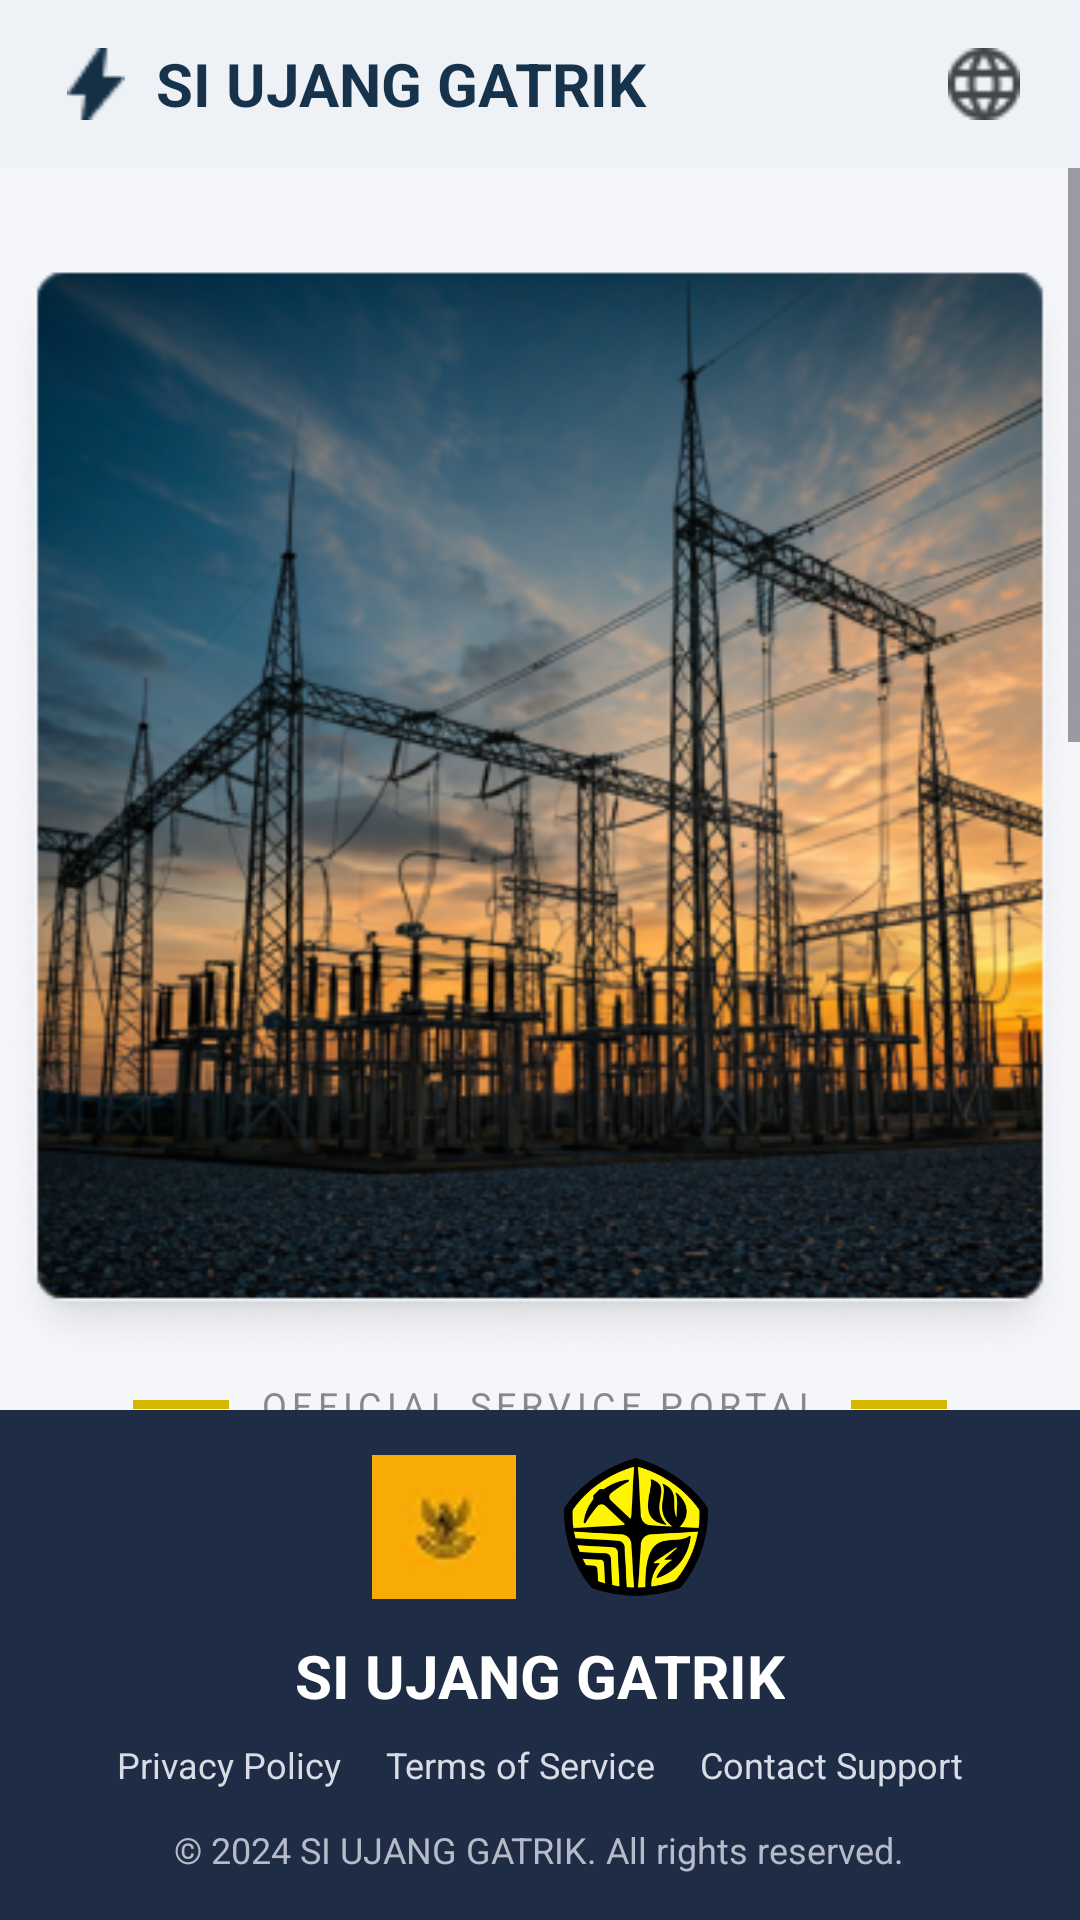

Write the Android layout XML for this screen, with the resource values it uses.
<!-- AndroidManifest.xml: application theme Theme.Siujanggatrik -->
<!-- res/layout/activity_main.xml -->
<?xml version="1.0" encoding="utf-8"?>
<LinearLayout xmlns:android="http://schemas.android.com/apk/res/android"
    android:id="@+id/activity_main"
    android:layout_width="match_parent"
    android:layout_height="match_parent"
    xmlns:app="http://schemas.android.com/apk/res-auto"
    android:orientation="vertical"
    android:background="#F5F6FA">

    
    <LinearLayout
        android:layout_width="match_parent"
        android:layout_height="56dp"
        android:background="#EEF1F6"
        android:gravity="center_vertical"
        android:paddingHorizontal="20dp">

        <ImageView
            android:layout_width="24dp"
            android:layout_height="24dp"
            android:src="@drawable/ic_flash" />

        <TextView
            android:layout_width="0dp"
            android:layout_height="wrap_content"
            android:layout_weight="1"
            android:layout_marginStart="8dp"
            android:text="SI UJANG GATRIK"
            android:textColor="#17324B"
            android:textStyle="bold"
            android:textSize="20sp" />

        <ImageView
            android:layout_width="24dp"
            android:layout_height="24dp"
            android:src="@drawable/ic_language" />

    </LinearLayout>

    <ScrollView
        android:layout_width="match_parent"
        android:layout_height="0dp"
        android:layout_weight="1">

        <LinearLayout
            android:layout_width="match_parent"
            android:layout_height="wrap_content"
            android:orientation="vertical">

            <ImageView
                android:layout_width="match_parent"
                android:layout_height="match_parent"
                android:src="@drawable/img_gardu_listrik"
                android:paddingTop="25dp"/>

            
            <LinearLayout
                android:layout_width="match_parent"
                android:layout_height="wrap_content"
                android:gravity="center"
                android:orientation="horizontal">

                <View
                    android:layout_width="32dp"
                    android:layout_height="3dp"
                    android:background="#D7B800"/>

                <TextView
                    android:layout_width="wrap_content"
                    android:layout_height="wrap_content"
                    android:text="OFFICIAL SERVICE PORTAL"
                    android:textSize="12sp"
                    android:textColor="#888888"
                    android:letterSpacing="0.15"
                    android:paddingHorizontal="10dp"/>

                <View
                    android:layout_width="32dp"
                    android:layout_height="3dp"
                    android:background="#D7B800"/>

            </LinearLayout>

            
            <TextView
                android:layout_width="match_parent"
                android:layout_height="wrap_content"
                android:text="Selamat Datang di SI&#10;UJANG GATRIK"
                android:textAlignment="center"
                android:textStyle="bold"
                android:textSize="24sp"
                android:textColor="#172B45"
                android:layout_marginTop="16dp"
                android:paddingHorizontal="20dp"/>

            
            <TextView
                android:layout_width="match_parent"
                android:layout_height="wrap_content"
                android:text="Sistem Informasi Usaha Penunjang Tenaga Listrik. Akses layanan kelistrikan resmi dari Direktorat Jenderal Ketenagalistrikan dengan aman dan transparan."
                android:textAlignment="center"
                android:textSize="16sp"
                android:textColor="#555555"
                android:lineSpacingExtra="4dp"
                android:paddingHorizontal="30dp"
                android:layout_marginTop="12dp"/>

            
            <Button
                android:id="@+id/btnLogin"
                android:layout_width="match_parent"
                android:layout_height="56dp"
                android:layout_marginHorizontal="20dp"
                android:layout_marginTop="24dp"
                android:text="Masuk Ke Akun"
                android:textAllCaps="false"
                android:textStyle="bold"
                android:textSize="18sp"
                android:textColor="#FFFFFF"
                android:backgroundTint="#17324B"/>

            
            <Button
                android:id="@+id/btnRegister"
                android:layout_width="match_parent"
                android:layout_height="56dp"
                android:layout_marginHorizontal="20dp"
                android:layout_marginTop="16dp"
                android:text="Daftar Akun Baru"
                android:textAllCaps="false"
                android:textStyle="bold"
                android:textSize="18sp"
                android:textColor="#17324B"
                android:backgroundTint="#FFFFFF"/>

            
            <LinearLayout
                android:layout_width="match_parent"
                android:layout_height="wrap_content"
                android:layout_marginTop="24dp"
                android:gravity="center_vertical"
                android:orientation="horizontal"
                android:paddingHorizontal="20dp">

                <View
                    android:layout_width="0dp"
                    android:layout_height="1dp"
                    android:layout_weight="1"
                    android:background="#D5D5D5"/>

                <TextView
                    android:layout_width="wrap_content"
                    android:layout_height="wrap_content"
                    android:text="Butuh bantuan?"
                    android:textColor="#8A8A8A"
                    android:paddingHorizontal="10dp"/>

                <View
                    android:layout_width="0dp"
                    android:layout_height="1dp"
                    android:layout_weight="1"
                    android:background="#D5D5D5"/>

            </LinearLayout>

            
            <TextView
                android:id="@+id/txtSupport"
                android:layout_width="wrap_content"
                android:layout_height="wrap_content"
                android:text="Hubungi Dukungan Teknis ↗"
                android:textStyle="bold"
                android:textColor="#17324B"
                android:textSize="16sp"
                android:layout_gravity="center"
                android:layout_marginTop="24dp"
                android:layout_marginBottom="32dp"/>

        </LinearLayout>

    </ScrollView>

    
    <LinearLayout
        android:layout_width="match_parent"
        android:layout_height="170dp"
        android:background="#1E2C45"
        android:gravity="center_horizontal"
        android:orientation="vertical">

        <LinearLayout
            android:layout_width="wrap_content"
            android:layout_height="wrap_content"
            android:gravity="center"
            android:orientation="horizontal"
            android:paddingTop="15dp">

            <ImageView
                android:layout_width="48dp"
                android:layout_height="48dp"
                android:src="@drawable/logo_esdm" />

            <ImageView
                android:layout_width="48dp"
                android:layout_height="48dp"
                android:layout_marginStart="16dp"
                android:src="@drawable/logo_gatrik"/>

        </LinearLayout>

        <TextView
            android:layout_width="wrap_content"
            android:layout_height="wrap_content"
            android:text="SI UJANG GATRIK"
            android:textStyle="bold"
            android:textColor="#FFFFFF"
            android:textSize="20sp"
            android:layout_marginTop="12dp"/>

        <TextView
            android:layout_width="wrap_content"
            android:layout_height="wrap_content"
            android:text="Privacy Policy     Terms of Service     Contact Support"
            android:textColor="#D7DCE5"
            android:textSize="12sp"
            android:layout_marginTop="8dp"/>

        <TextView
            android:layout_width="wrap_content"
            android:layout_height="wrap_content"
            android:text="© 2024 SI UJANG GATRIK. All rights reserved."
            android:textColor="#B5BCC8"
            android:textSize="12sp"
            android:layout_marginTop="12dp"/>

    </LinearLayout>

</LinearLayout>
<!-- resources referenced by this layout -->
<resources>
  <!-- drawable ic_flash: png bitmap (drawable, 405 bytes) -->
  <!-- drawable ic_language: png bitmap (drawable, 732 bytes) -->
  <!-- drawable img_gardu_listrik: png bitmap (drawable, 270094 bytes) -->
  <!-- drawable logo_esdm: png bitmap (drawable, 1223 bytes) -->
  <!-- drawable logo_gatrik: png bitmap (drawable, 22454 bytes) -->
  <style name="Theme.Siujanggatrik" parent="Base.Theme.Siujanggatrik" />
  <style name="Base.Theme.Siujanggatrik" parent="Theme.Material3.DayNight.NoActionBar">
          
          
      </style>
</resources>
